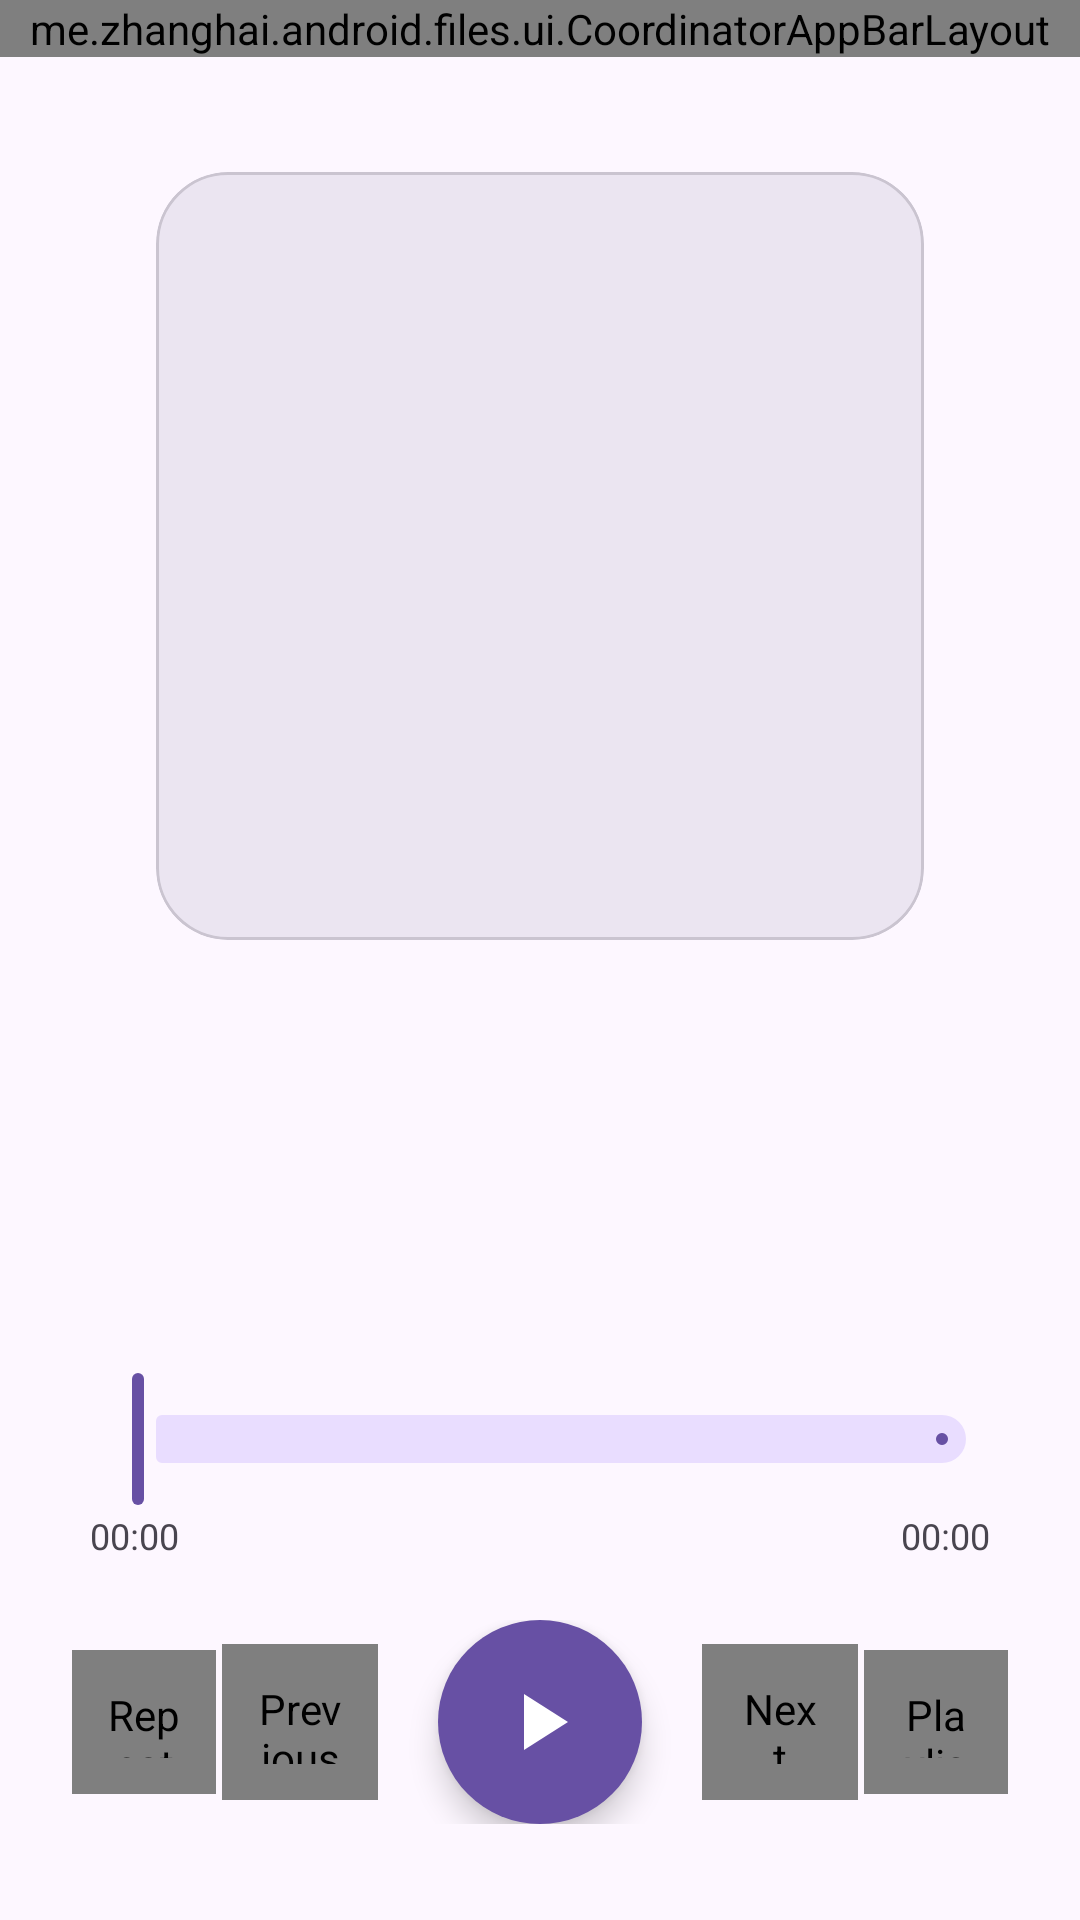

This screen was rendered from an Android layout file. Write that file and the resources it references.
<!-- AndroidManifest.xml: application theme Theme.MaterialFiles -->
<!-- res/layout/audio_player_fragment.xml -->
<?xml version="1.0" encoding="utf-8"?>
<androidx.coordinatorlayout.widget.CoordinatorLayout
    xmlns:android="http://schemas.android.com/apk/res/android"
    xmlns:app="http://schemas.android.com/apk/res-auto"
    android:layout_width="match_parent"
    android:layout_height="match_parent"
    android:fitsSystemWindows="true">

    <me.zhanghai.android.files.ui.CoordinatorAppBarLayout
        android:layout_width="match_parent"
        android:layout_height="wrap_content"
        android:background="?colorAppBarSurface"
        android:theme="?actionBarTheme">

        <androidx.appcompat.widget.Toolbar
            android:id="@+id/toolbar"
            android:layout_width="match_parent"
            android:layout_height="?actionBarSize"
            app:popupTheme="?actionBarPopupTheme" />
    </me.zhanghai.android.files.ui.CoordinatorAppBarLayout>

    <LinearLayout
        android:layout_width="match_parent"
        android:layout_height="match_parent"
        android:gravity="center_horizontal"
        android:orientation="vertical"
        android:paddingStart="24dp"
        android:paddingTop="16dp"
        android:paddingEnd="24dp"
        android:paddingBottom="24dp"
        app:layout_behavior="@string/appbar_scrolling_view_behavior">

        <Space
            android:layout_width="match_parent"
            android:layout_height="0dp"
            android:layout_weight="0.4" />

        <com.google.android.material.card.MaterialCardView
            android:layout_width="256dp"
            android:layout_height="256dp"
            app:cardBackgroundColor="?colorSurfaceContainerHigh"
            app:cardCornerRadius="24dp"
            app:cardElevation="0dp"
            app:strokeColor="?colorOutlineVariant"
            app:strokeWidth="1dp">

            <FrameLayout
                android:layout_width="match_parent"
                android:layout_height="match_parent">

                <ImageView
                    android:id="@+id/placeholderIcon"
                    android:layout_width="96dp"
                    android:layout_height="96dp"
                    android:layout_gravity="center"
                    android:contentDescription="@null"
                    android:src="@drawable/audio_icon_white_24dp"
                    app:tint="?colorPrimary" />

                <ImageView
                    android:id="@+id/coverImage"
                    android:layout_width="match_parent"
                    android:layout_height="match_parent"
                    android:contentDescription="@null"
                    android:scaleType="centerCrop"
                    android:visibility="gone" />
            </FrameLayout>
        </com.google.android.material.card.MaterialCardView>

        <TextView
            android:id="@+id/titleText"
            android:layout_width="match_parent"
            android:layout_height="wrap_content"
            android:layout_marginTop="28dp"
            android:ellipsize="marquee"
            android:focusable="true"
            android:focusableInTouchMode="true"
            android:gravity="center"
            android:marqueeRepeatLimit="marquee_forever"
            android:singleLine="true"
            android:textColor="?colorOnSurface"
            android:textSize="20sp"
            android:textStyle="bold" />

        <TextView
            android:id="@+id/artistText"
            android:layout_width="match_parent"
            android:layout_height="wrap_content"
            android:layout_marginTop="6dp"
            android:ellipsize="end"
            android:gravity="center"
            android:singleLine="true"
            android:textColor="?colorOnSurfaceVariant"
            android:textSize="14sp" />

        <TextView
            android:id="@+id/formatChipText"
            android:layout_width="wrap_content"
            android:layout_height="wrap_content"
            android:layout_marginTop="10dp"
            android:background="@drawable/pill_surface_container_bg"
            android:fontFeatureSettings="tnum"
            android:paddingStart="12dp"
            android:paddingTop="4dp"
            android:paddingEnd="12dp"
            android:paddingBottom="4dp"
            android:textColor="?colorOnSurfaceVariant"
            android:textSize="11.5sp"
            android:visibility="gone" />

        <Space
            android:layout_width="match_parent"
            android:layout_height="0dp"
            android:layout_weight="0.6" />

        <com.google.android.material.slider.Slider
            android:id="@+id/progressSlider"
            android:layout_width="match_parent"
            android:layout_height="wrap_content"
            android:valueFrom="0"
            android:valueTo="1" />

        <LinearLayout
            android:layout_width="match_parent"
            android:layout_height="wrap_content"
            android:layout_marginStart="6dp"
            android:layout_marginEnd="6dp"
            android:orientation="horizontal">

            <TextView
                android:id="@+id/currentTimeText"
                android:layout_width="0dp"
                android:layout_height="wrap_content"
                android:layout_weight="1"
                android:fontFeatureSettings="tnum"
                android:text="@string/audio_player_zero_time"
                android:textColor="?colorOnSurfaceVariant"
                android:textSize="12sp" />

            <TextView
                android:id="@+id/durationTimeText"
                android:layout_width="wrap_content"
                android:layout_height="wrap_content"
                android:fontFeatureSettings="tnum"
                android:text="@string/audio_player_zero_time"
                android:textColor="?colorOnSurfaceVariant"
                android:textSize="12sp" />
        </LinearLayout>

        <LinearLayout
            android:layout_width="match_parent"
            android:layout_height="wrap_content"
            android:layout_marginTop="20dp"
            android:layout_marginBottom="8dp"
            android:gravity="center"
            android:orientation="horizontal">

            <me.zhanghai.android.foregroundcompat.ForegroundImageButton
                android:id="@+id/repeatButton"
                android:layout_width="48dp"
                android:layout_height="48dp"
                android:background="@null"
                android:contentDescription="@string/audio_player_repeat_mode"
                android:foreground="@drawable/selectable_item_background_oval"
                android:padding="12dp"
                android:src="@drawable/repeat_icon_white_24dp"
                app:tint="?colorOnSurfaceVariant" />

            <Space
                android:layout_width="0dp"
                android:layout_height="1dp"
                android:layout_weight="1" />

            <me.zhanghai.android.foregroundcompat.ForegroundImageButton
                android:id="@+id/previousButton"
                android:layout_width="52dp"
                android:layout_height="52dp"
                android:background="@null"
                android:contentDescription="@string/audio_player_previous"
                android:foreground="@drawable/selectable_item_background_oval"
                android:padding="12dp"
                android:src="@drawable/skip_previous_icon_white_24dp"
                app:tint="?colorOnSurface" />

            <com.google.android.material.floatingactionbutton.FloatingActionButton
                android:id="@+id/playPauseButton"
                android:layout_width="wrap_content"
                android:layout_height="wrap_content"
                android:layout_marginStart="20dp"
                android:layout_marginEnd="20dp"
                android:contentDescription="@string/audio_player_play_pause"
                app:fabCustomSize="68dp"
                app:maxImageSize="32dp"
                app:srcCompat="@drawable/play_arrow_icon_white_24dp" />

            <me.zhanghai.android.foregroundcompat.ForegroundImageButton
                android:id="@+id/nextButton"
                android:layout_width="52dp"
                android:layout_height="52dp"
                android:background="@null"
                android:contentDescription="@string/audio_player_next"
                android:foreground="@drawable/selectable_item_background_oval"
                android:padding="12dp"
                android:src="@drawable/skip_next_icon_white_24dp"
                app:tint="?colorOnSurface" />

            <Space
                android:layout_width="0dp"
                android:layout_height="1dp"
                android:layout_weight="1" />

            <me.zhanghai.android.foregroundcompat.ForegroundImageButton
                android:id="@+id/playlistButton"
                android:layout_width="48dp"
                android:layout_height="48dp"
                android:background="@null"
                android:contentDescription="@string/audio_player_playlist"
                android:foreground="@drawable/selectable_item_background_oval"
                android:padding="12dp"
                android:src="@drawable/queue_music_icon_white_24dp"
                app:tint="?colorOnSurfaceVariant" />
        </LinearLayout>
    </LinearLayout>
</androidx.coordinatorlayout.widget.CoordinatorLayout>
<!-- resources referenced by this layout -->
<resources>
  <string name="audio_player_next">Next</string>
  <string name="audio_player_play_pause">Play / Pause</string>
  <string name="audio_player_playlist">Playlist</string>
  <string name="audio_player_previous">Previous</string>
  <string name="audio_player_repeat_mode">Repeat mode</string>
  <string name="audio_player_zero_time" translatable="false">00:00</string>
  <color name="m3_violet_primary">#6750A4</color>
  <color name="m3_violet_on_primary">#FFFFFF</color>
  <color name="m3_violet_primary_container">#EADDFF</color>
  <color name="m3_violet_on_primary_container">#21005D</color>
  <color name="m3_violet_secondary">#68548E</color>
  <color name="m3_violet_on_secondary">#FFFFFF</color>
  <color name="m3_violet_secondary_container">#E9DDFF</color>
  <color name="m3_violet_on_secondary_container">#231047</color>
  <color name="m3_violet_tertiary">#7D5260</color>
  <color name="m3_violet_on_tertiary">#FFFFFF</color>
  <color name="m3_violet_surface">#FDF7FF</color>
  <color name="m3_violet_surface_container_lowest">#FFFFFF</color>
  <color name="m3_violet_surface_container_low">#F7F2FA</color>
  <color name="m3_violet_surface_container">#F1ECF6</color>
  <color name="m3_violet_surface_container_high">#EBE5F1</color>
  <color name="m3_violet_surface_container_highest">#E5DFEC</color>
  <color name="m3_violet_on_surface">#1D1A22</color>
  <color name="m3_violet_on_surface_variant">#49454F</color>
  <color name="m3_violet_outline">#79747E</color>
  <color name="m3_violet_outline_variant">#CAC4D0</color>
  <color name="m3_violet_error">#B3261E</color>
  <style name="Platform.Theme.MaterialFiles" parent="Platform.V23.Theme.MaterialFiles" />
  <style name="ThemeOverlay.MaterialFiles.ActionBarPopup" parent="">
          <item name="colorControlNormal">?android:textColorSecondary</item>
          <item name="searchViewStyle">@style/Widget.AppCompat.SearchView</item>
      </style>
  <style name="ShapeAppearance.MaterialFiles.SmallComponent" parent="ShapeAppearance.Material3.SmallComponent">
          <item name="cornerSize">12dp</item>
      </style>
  <style name="ShapeAppearance.MaterialFiles.MediumComponent" parent="ShapeAppearance.Material3.MediumComponent">
          <item name="cornerSize">16dp</item>
      </style>
  <style name="ShapeAppearance.MaterialFiles.LargeComponent" parent="ShapeAppearance.Material3.LargeComponent">
          <item name="cornerSize">24dp</item>
      </style>
  <style name="Widget.MaterialFiles.CardView" parent="Widget.Material3.CardView.Outlined">
          <item name="android:stateListAnimator">@null</item>
          <item name="cardElevation">0dp</item>
      </style>
  <style name="Preference.MaterialFiles.SimpleMenuPreference" parent="Preference.SimpleMenuPreference">
          <item name="android:popupMenuStyle">@style/Widget.MaterialFiles.Preference.SimpleMenuPreference.PopupMenu</item>
      </style>
  <style name="Preference.MaterialFiles.SwitchPreferenceCompat" parent="Preference.SwitchPreferenceCompat.Material">
          <item name="android:widgetLayout">@layout/switch_preference_compat_widget</item>
      </style>
  <style name="Widget.MaterialFiles.TabLayout" parent="Widget.Material3.TabLayout">
          <item name="android:background">@android:color/transparent</item>
      </style>
  <style name="Widget.MaterialFiles.Toolbar" parent="Widget.Material3.Toolbar">
          <item name="contentInsetStartWithNavigation">@dimen/abc_action_bar_content_inset_with_nav</item>
      </style>
  <style name="ShapeAppearanceOverlay.MaterialFiles.Circular" parent="">
          <item name="cornerFamily">rounded</item>
          <item name="cornerSize">50%</item>
      </style>
  <color name="system_window_scrim_material3">@color/system_window_scrim_light_material3</color>
  <color name="system_window_scrim_light_material3">@color/m3_violet_surface_scrim</color>
  <color name="m3_violet_surface_scrim">#99FDF7FF</color>
</resources>
